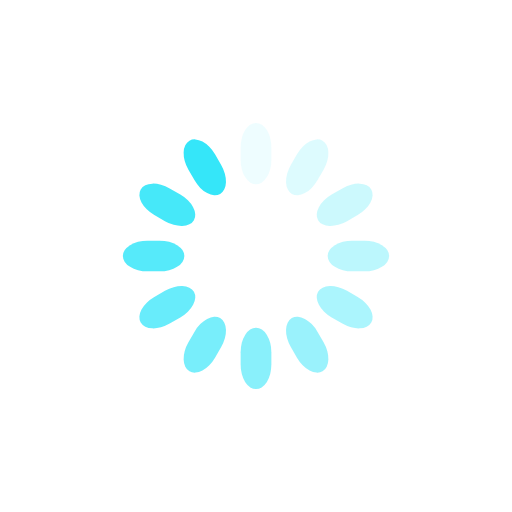
t = 0.00 s
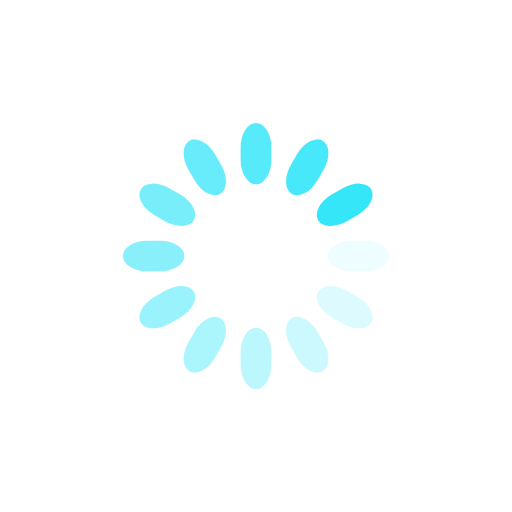
t = 0.25 s
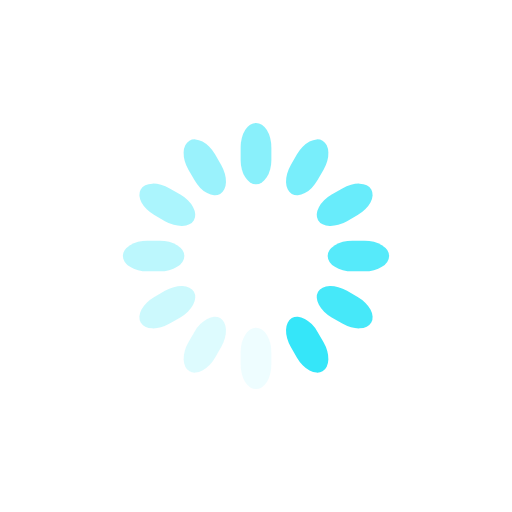
t = 0.50 s
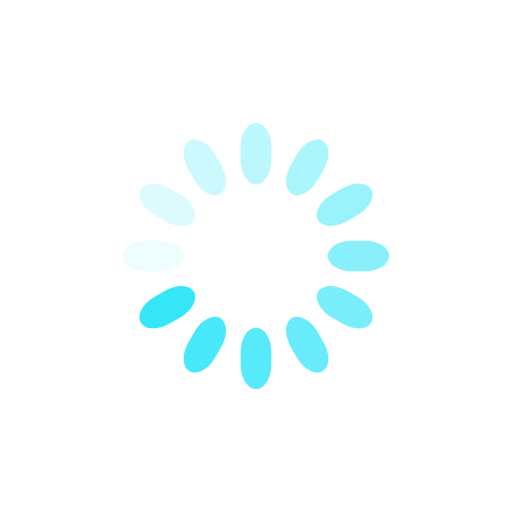
t = 0.75 s

The animated SVG that drew these frames (rendered in a browser with its animation timeline set to each time). Animation: 12 SMIL elements (animate=12); one cycle of 1.00 s, repeats indefinitely.

<svg class="lds-spinner" width="200px"  height="200px"  xmlns="http://www.w3.org/2000/svg" xmlns:xlink="http://www.w3.org/1999/xlink" viewBox="0 0 100 100" preserveAspectRatio="xMidYMid" style="background: none;"><g transform="rotate(0 50 50)">
  <rect x="47" y="24" rx="9.4" ry="4.8" width="6" height="12" fill="#35e6f9">
    <animate attributeName="opacity" values="1;0" times="0;1" dur="1s" begin="-0.9166666666666666s" repeatCount="indefinite"></animate>
  </rect>
</g><g transform="rotate(30 50 50)">
  <rect x="47" y="24" rx="9.4" ry="4.8" width="6" height="12" fill="#35e6f9">
    <animate attributeName="opacity" values="1;0" times="0;1" dur="1s" begin="-0.8333333333333334s" repeatCount="indefinite"></animate>
  </rect>
</g><g transform="rotate(60 50 50)">
  <rect x="47" y="24" rx="9.4" ry="4.8" width="6" height="12" fill="#35e6f9">
    <animate attributeName="opacity" values="1;0" times="0;1" dur="1s" begin="-0.75s" repeatCount="indefinite"></animate>
  </rect>
</g><g transform="rotate(90 50 50)">
  <rect x="47" y="24" rx="9.4" ry="4.8" width="6" height="12" fill="#35e6f9">
    <animate attributeName="opacity" values="1;0" times="0;1" dur="1s" begin="-0.6666666666666666s" repeatCount="indefinite"></animate>
  </rect>
</g><g transform="rotate(120 50 50)">
  <rect x="47" y="24" rx="9.4" ry="4.8" width="6" height="12" fill="#35e6f9">
    <animate attributeName="opacity" values="1;0" times="0;1" dur="1s" begin="-0.5833333333333334s" repeatCount="indefinite"></animate>
  </rect>
</g><g transform="rotate(150 50 50)">
  <rect x="47" y="24" rx="9.4" ry="4.8" width="6" height="12" fill="#35e6f9">
    <animate attributeName="opacity" values="1;0" times="0;1" dur="1s" begin="-0.5s" repeatCount="indefinite"></animate>
  </rect>
</g><g transform="rotate(180 50 50)">
  <rect x="47" y="24" rx="9.4" ry="4.8" width="6" height="12" fill="#35e6f9">
    <animate attributeName="opacity" values="1;0" times="0;1" dur="1s" begin="-0.4166666666666667s" repeatCount="indefinite"></animate>
  </rect>
</g><g transform="rotate(210 50 50)">
  <rect x="47" y="24" rx="9.4" ry="4.8" width="6" height="12" fill="#35e6f9">
    <animate attributeName="opacity" values="1;0" times="0;1" dur="1s" begin="-0.3333333333333333s" repeatCount="indefinite"></animate>
  </rect>
</g><g transform="rotate(240 50 50)">
  <rect x="47" y="24" rx="9.4" ry="4.8" width="6" height="12" fill="#35e6f9">
    <animate attributeName="opacity" values="1;0" times="0;1" dur="1s" begin="-0.25s" repeatCount="indefinite"></animate>
  </rect>
</g><g transform="rotate(270 50 50)">
  <rect x="47" y="24" rx="9.4" ry="4.8" width="6" height="12" fill="#35e6f9">
    <animate attributeName="opacity" values="1;0" times="0;1" dur="1s" begin="-0.16666666666666666s" repeatCount="indefinite"></animate>
  </rect>
</g><g transform="rotate(300 50 50)">
  <rect x="47" y="24" rx="9.4" ry="4.8" width="6" height="12" fill="#35e6f9">
    <animate attributeName="opacity" values="1;0" times="0;1" dur="1s" begin="-0.08333333333333333s" repeatCount="indefinite"></animate>
  </rect>
</g><g transform="rotate(330 50 50)">
  <rect x="47" y="24" rx="9.4" ry="4.8" width="6" height="12" fill="#35e6f9">
    <animate attributeName="opacity" values="1;0" times="0;1" dur="1s" begin="0s" repeatCount="indefinite"></animate>
  </rect>
</g></svg>